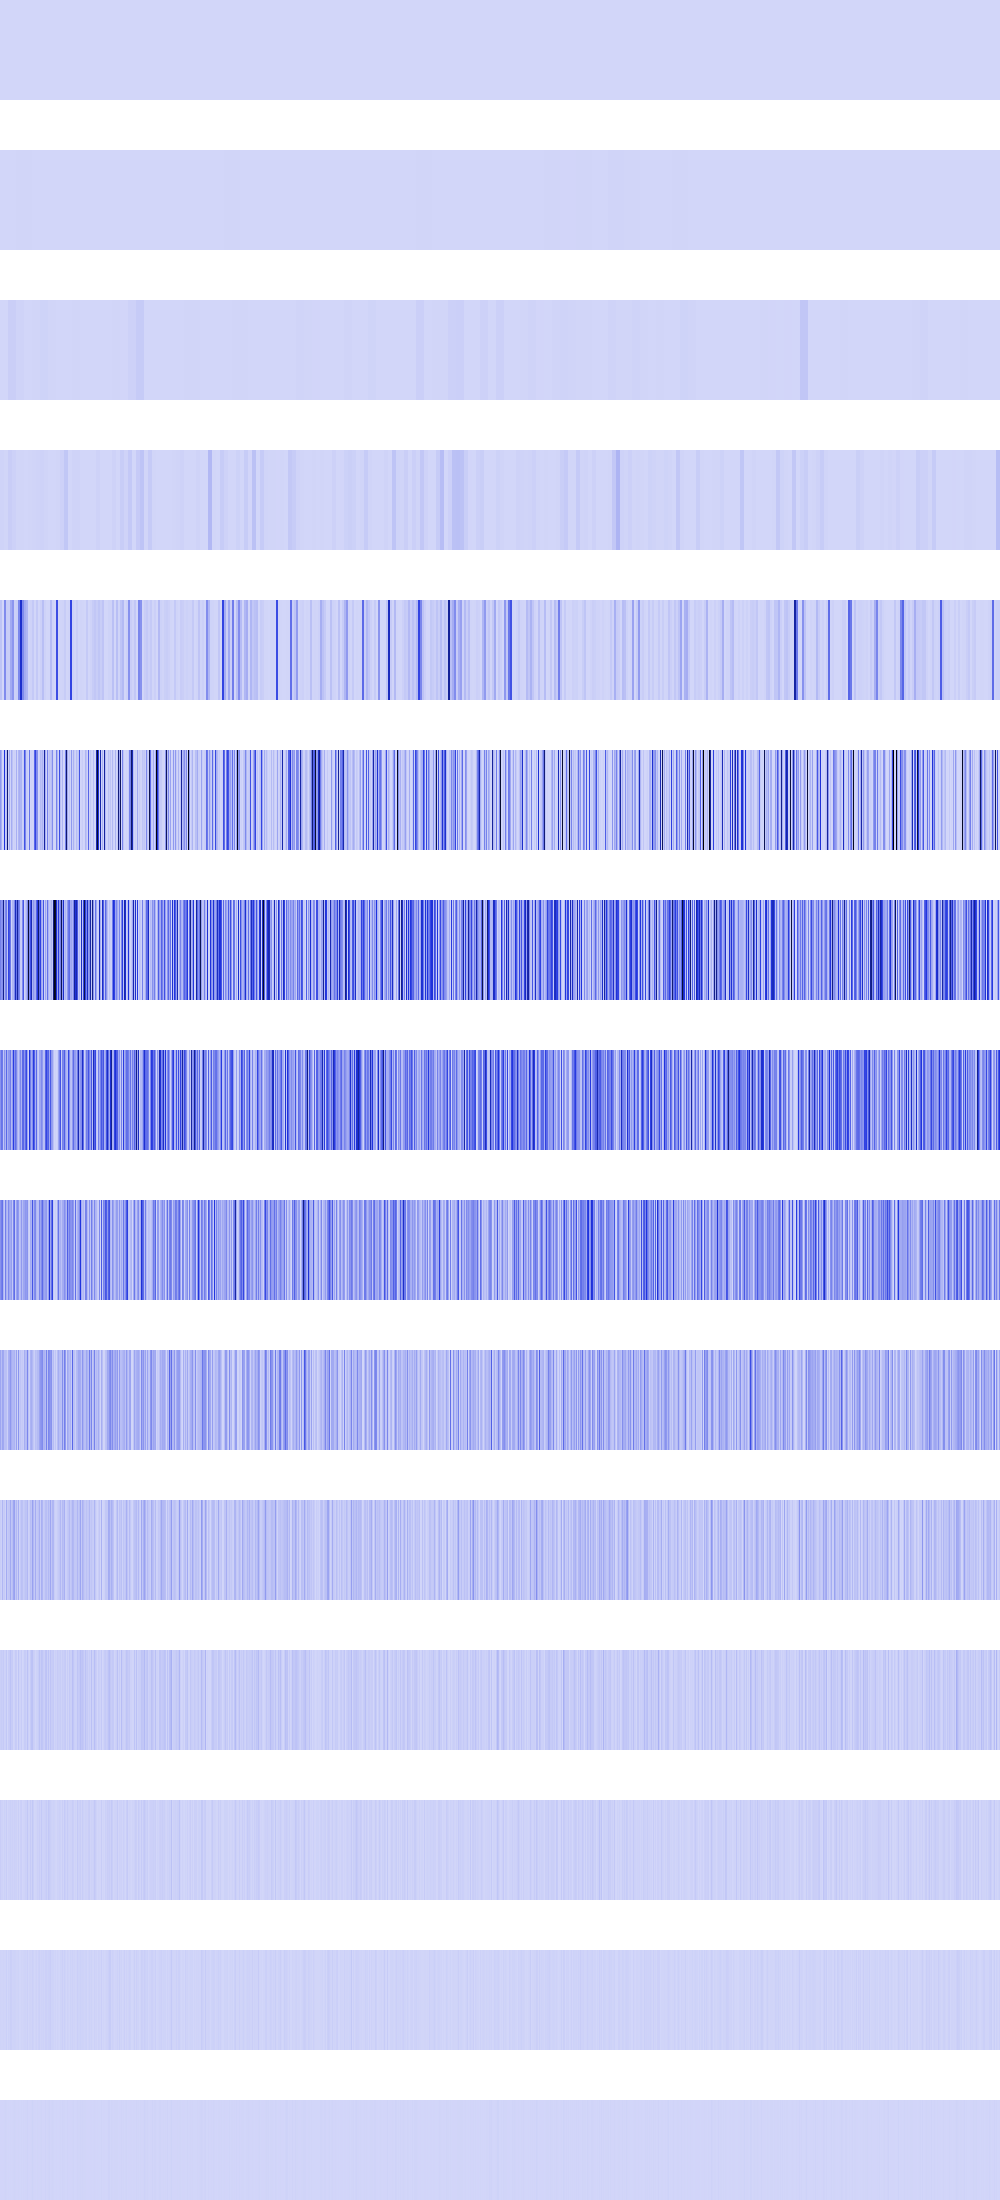

Values plotted in this chart, from the file beside it:
0, 0, 0, 0, 0, 0, 0, 0, 0, 0, 0, 0, 0, 0, 0, 0, 0, 0, 0, 0, 0, 0, 0, 0
283022, 283022, 283022, 283022, 283022, 283022, 283022, 283022, 283022, 283022, 283022, 283022, 283022, 283022, 283022, 283022, 2547201, 2547201, 2547201, 2547201, 2547201, 2547201, 2547201, 2547201
1537579, 1537579, 1537579, 1537579, 1537579, 1537579, 1537579, 1537579, 22886448, 22886448, 22886448, 22886448, 22886448, 22886448, 22886448, 22886448, 10188807, 10188807, 10188807, 10188807, 10188807, 10188807, 10188807, 10188807
9241600, 9241600, 9241600, 9241600, 4000000, 4000000, 4000000, 4000000, 26214400, 26214400, 26214400, 26214400, 14992384, 14992384, 14992384, 14992384, 4260092, 4260092, 4260092, 4260092, 2663424, 2663424, 2663424, 2663424
53231616, 53231616, 1478656, 1478656, 219512912, 219512912, 26873856, 26873856, 23970508, 23970508, 129048712, 129048712, 186706272, 186706272, 14017536, 14017536, 21827584, 21827584, 232992224, 232992224, 524951744, 524951744, 222364896, 222364896
178914816, 111511968, 1478656, 7573504, 479077376, 29593600, 65028096, 764411904, 2166784, 121176064, 5607424, 124010496, 59969536, 10240000, 17305600, 8667136, 114231664, 692224, 94633984, 116984112, 94633984, 99680256, 15745024, 30294016
251371520, 191143936, 210182144, 700128000, 110231552, 226041856, 266665984, 52428800, 429626368, 380108800, 274309120, 9469952, 98508800, 96747520, 224174080, 568655872, 286269440, 652778560, 290667776, 233971712, 33554432, 22151168, 224952320, 369108480
195248128, 286867456, 272449536, 46153728, 192577536, 97206272, 323584000, 104857600, 182665216, 182583296, 257769472, 80281600, 172703744, 449806336, 203309056, 302350336, 228802560, 105988096, 43220992, 124010496, 222822400, 99418112, 315686912, 322404352
199786496, 253394944, 293240832, 100958208, 36241408, 255950848, 109772800, 75497472, 223510528, 139198464, 123109376, 164757504, 42369024, 233373696, 306675712, 35586048, 147226624, 211976192, 174915584, 55083008, 76546048, 178323456, 77725696, 141492224
139526144, 70582272, 141885440, 134807552, 63569920, 67043328, 64356352, 16777216, 111476736, 125304832, 183828480, 116654080, 87883776, 89260032, 102957056, 44695552, 156041216, 12910592, 194641920, 34668544, 52428800, 28966912, 38010880, 22937600
27394048, 15335424, 90832896, 26345472, 35389440, 8257536, 125042688, 33554432, 46792704, 49283072, 128581632, 48758784, 67764224, 136577024, 155582464, 43253760, 85590016, 25821184, 116654080, 10616832, 37748736, 64749568, 59244544, 29097984
21233664, 30670848, 22282240, 35913728, 12058624, 16515072, 42467328, 0, 26476544, 31457280, 55836672, 30408704, 33816576, 4718592, 9175040, 31981568, 28573696, 1310720, 48758784, 12845056, 8388608, 30932992, 1048576, 7864320
25690112, 11010048, 11010048, 4718592, 15728640, 7864320, 26214400, 0, 11010048, 12582912, 19398656, 10485760, 17301504, 9437184, 18350080, 13631488, 15204352, 2621440, 22020096, 524288, 16777216, 19922944, 2097152, 7340032
9437184, 5242880, 5242880, 9437184, 6291456, 7340032, 18874368, 0, 13631488, 8388608, 22020096, 20971520, 9437184, 10485760, 11534336, 10485760, 5242880, 5242880, 10485760, 1048576, 0, 6291456, 4194304, 6291456
2097152, 2097152, 2097152, 2097152, 4194304, 6291456, 4194304, 0, 2097152, 0, 2097152, 0, 2097152, 4194304, 6291456, 4194304, 2097152, 2097152, 4194304, 2097152, 0, 4194304, 0, 4194304
